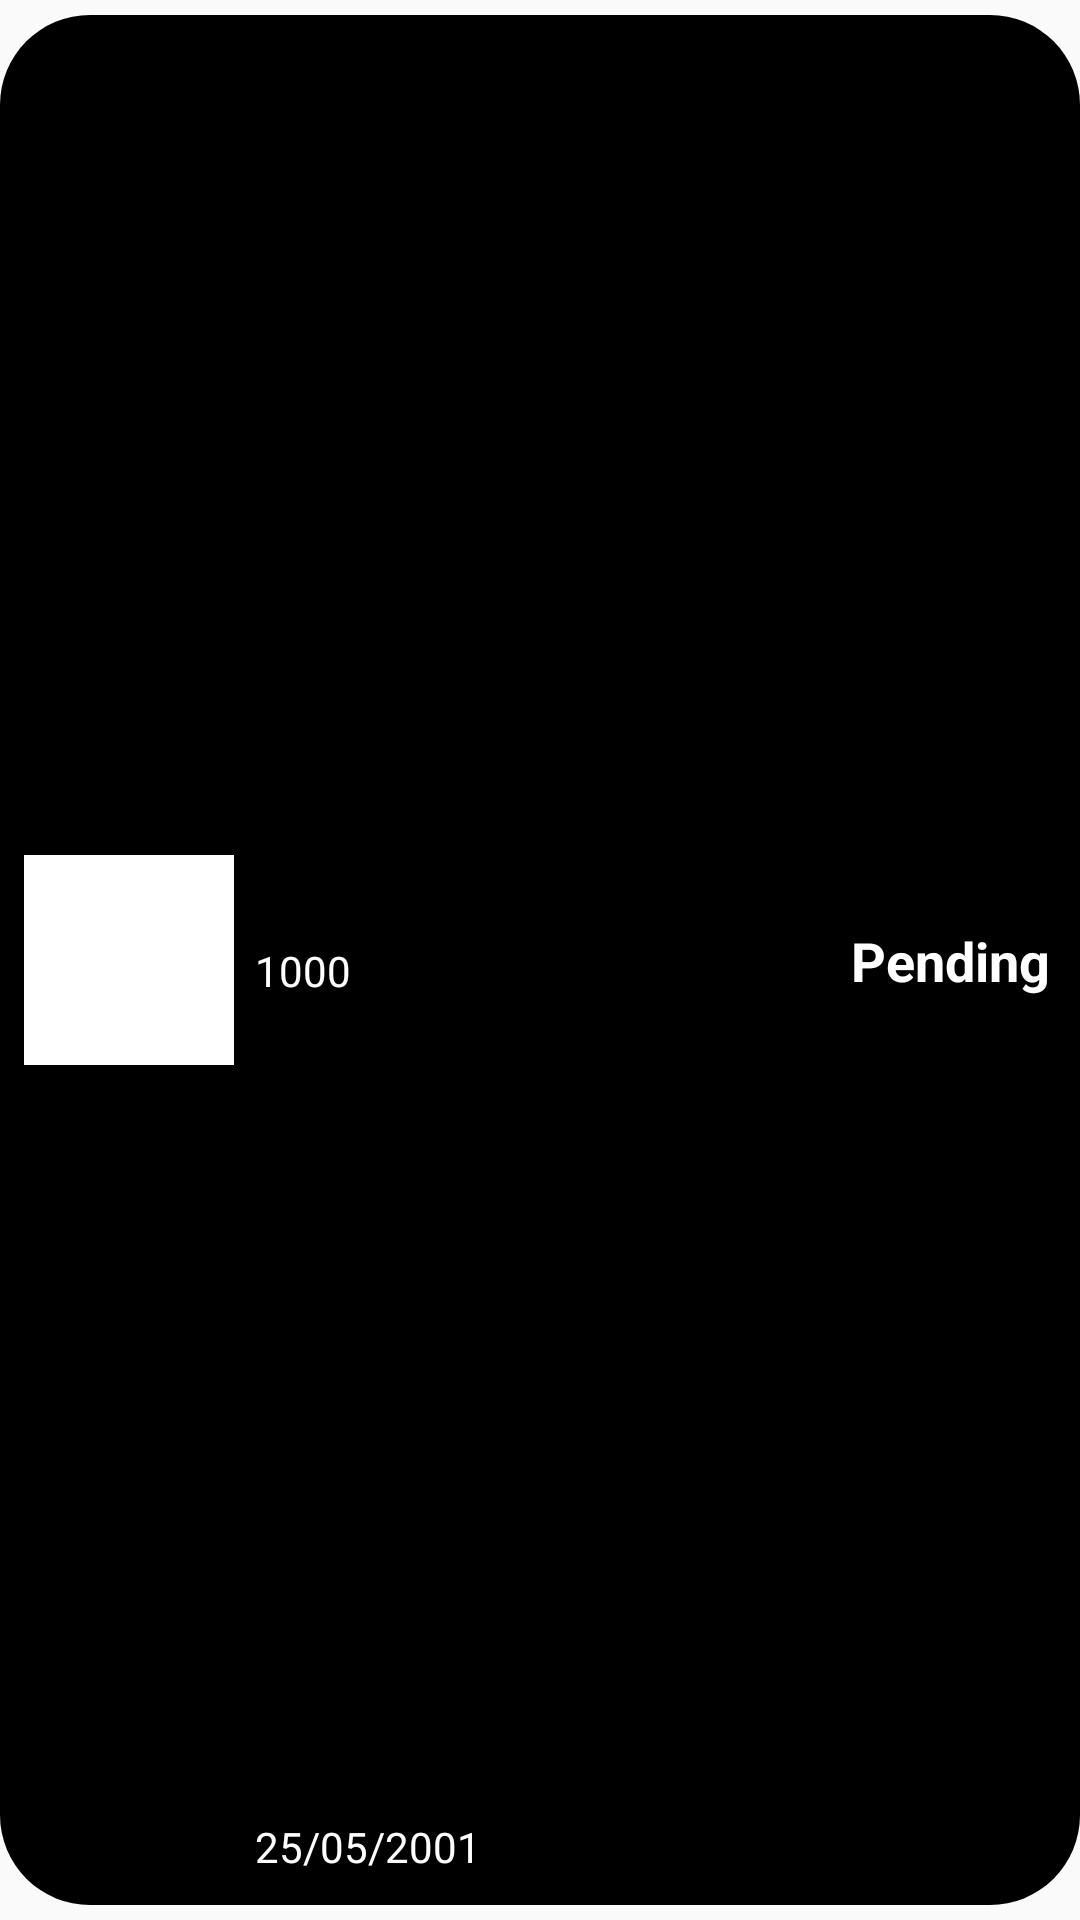

Here is an Android app screen rendered from its layout file. Give the layout XML and the strings, colors and styles it references.
<!-- AndroidManifest.xml: application theme Theme.VEGTAR -->
<!-- res/layout/orderlayout.xml -->
<?xml version="1.0" encoding="utf-8"?>
<androidx.constraintlayout.widget.ConstraintLayout xmlns:android="http://schemas.android.com/apk/res/android"
    android:layout_width="match_parent"
    android:layout_height="110dp"
    xmlns:app="http://schemas.android.com/apk/res-auto"
    xmlns:tools="http://schemas.android.com/tools"
    android:paddingVertical="5dp">

    <ImageView
        android:layout_width="match_parent"
        android:layout_height="match_parent"
        android:background="@drawable/shoprounded"
        android:id="@+id/orderBack"/>

    <ImageView
        android:layout_width="70dp"
        android:layout_height="70dp"
        app:layout_constraintLeft_toLeftOf="parent"
        app:layout_constraintTop_toTopOf="@id/orderBack"
        app:layout_constraintBottom_toBottomOf="@id/orderBack"
        android:id="@+id/orderImage2"
        android:src="@color/white"
        android:scaleType="centerCrop"
        android:layout_marginLeft="8dp"/>

    <TextView
        android:layout_width="0dp"
        android:layout_height="24dp"
        tools:text="Italino"
        android:textSize="20dp"
        android:textColor="@color/white"
        app:layout_constraintTop_toTopOf="@id/orderImage2"
        app:layout_constraintLeft_toRightOf="@id/orderImage2"
        app:layout_constraintRight_toLeftOf="@id/orderStatus"
        android:layout_marginRight="5dp"
        android:layout_marginLeft="7dp"
        android:id="@+id/shopoforder"
        android:textStyle="bold"/>

    <TextView
        android:layout_width="wrap_content"
        android:layout_height="wrap_content"
        app:layout_constraintTop_toBottomOf="@id/shopoforder"
        app:layout_constraintLeft_toLeftOf="@id/shopoforder"
        android:id="@+id/orderprice"
        android:textColor="@color/white"
        android:maxWidth="180dp"
        android:layout_marginTop="5dp"
        android:text="1000"
        />

    <TextView
        android:layout_width="wrap_content"
        android:layout_height="wrap_content"
        android:id="@+id/dateofOrder"
        app:layout_constraintBottom_toBottomOf="@id/orderBack"
        app:layout_constraintLeft_toLeftOf="@id/orderprice"
        android:text="25/05/2001"
        android:textColor="@color/white"
        android:layout_marginBottom="10dp"/>

    <TextView
        android:layout_width="wrap_content"
        android:layout_height="wrap_content"
        app:layout_constraintRight_toRightOf="parent"
        app:layout_constraintTop_toTopOf="@id/orderBack"
        app:layout_constraintBottom_toBottomOf="@id/orderBack"
        android:text="Pending"
        android:id="@+id/orderStatus"
        android:layout_marginRight="10dp"
        android:textColor="@color/white"
        android:textSize="18dp"
        android:textStyle="bold" />

</androidx.constraintlayout.widget.ConstraintLayout>
<!-- resources referenced by this layout -->
<resources>
  <color name="white">#FFFFFFFF</color>
  <!-- drawable shoprounded (drawable) -->
  <?xml version="1.0" encoding="utf-8"?>
  <shape xmlns:android="http://schemas.android.com/apk/res/android"
      android:shape="rectangle" >
      <solid
          android:color="@color/black"/>
      <corners
          android:topRightRadius="30dp"
          android:topLeftRadius="30dp"
          android:bottomLeftRadius="30dp"
          android:bottomRightRadius="30dp"/>
  </shape>
  <style name="Theme.VEGTAR" parent="Theme.AppCompat.Light.NoActionBar">
          
          <item name="colorPrimary">@color/black</item>
          <item name="colorPrimaryVariant">@color/purple_700</item>
          <item name="colorOnPrimary">@color/white</item>
          
          <item name="colorSecondary">@color/teal_200</item>
          <item name="colorSecondaryVariant">@color/teal_700</item>
          <item name="colorOnSecondary">@color/black</item>
          
          <item name="android:statusBarColor" tools:targetApi="l">?attr/colorPrimaryVariant</item>
          
      </style>
  <color name="black">#FF000000</color>
  <color name="purple_700">#FF3700B3</color>
  <color name="teal_200">#FF03DAC5</color>
  <color name="teal_700">#FF018786</color>
</resources>
